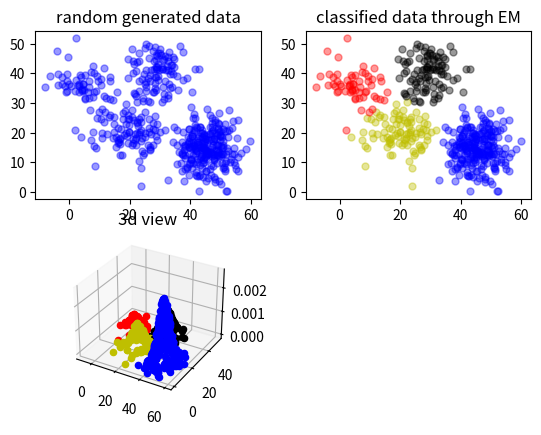

Here is the Python script that generated this plot:
# -*- coding: utf-8 -*-
"""
Created on Tue Nov  6 21:08:02 2018

[redacted]
"""

#m = 10
#k = 2
#def Mixture_of_Gaussian(alpha, mu, sigma):
#    for clock in range(100):
#        for j in range(m):
#            gammaJI = 
#        for i in range(k):
#            
#    return 0
import math
import copy
import numpy as np
import matplotlib.pyplot as plt
from mpl_toolkits.mplot3d import Axes3D

#生成随机数据，4个高斯模型
def generate_data(sigma,N,mu1,mu2,mu3,mu4,alpha):    
    global X                  #可观测数据集    
    X = np.zeros((N, 2))       # 初始化X，2行N列。2维数据，N个样本   
    X=np.matrix(X)    
    global mu                 #随机初始化mu1，mu2，mu3，mu4    
    mu = np.random.random((4,2))    
    mu=np.matrix(mu)   
    global excep              #期望第i个样本属于第j个模型的概率的期望    
    excep=np.zeros((N,4))    
    global alpha_             #初始化混合项系数    
    alpha_=[0.25,0.25,0.25,0.25]    
    for i in range(N):       
        if np.random.random(1) < 0.1:  # 生成0-1之间随机数           
            X[i,:]  = np.random.multivariate_normal(mu1, sigma, 1)     #用第一个高斯模型生成2维数据      
        elif 0.1 <= np.random.random(1) < 0.3:   
            X[i,:] = np.random.multivariate_normal(mu2, sigma, 1)      #用第二个高斯模型生成2维数据 
        elif 0.3 <= np.random.random(1) < 0.6:          
            X[i,:] = np.random.multivariate_normal(mu3, sigma, 1)      #用第三个高斯模型生成2维数据        
        else:           
            X[i,:] = np.random.multivariate_normal(mu4, sigma, 1)      #用第四个高斯模型生成2维数据    
#    print("可观测数据：\n",X)       #输出可观测样本   
#    print("初始化的mu1，mu2，mu3，mu4：",mu)      #输出初始化的mu
    
def e_step(sigma,k,N):    
    global X    
    global mu    
    global excep    
    global alpha_    
    for i in range(N):        
        denom=0        
        for j in range(0,k):            
            denom += alpha_[j]*math.exp(-(X[i,:]-mu[j,:])*sigma.I*np.transpose(X[i,:]-mu[j,:]))/np.sqrt(np.linalg.det(sigma))       #分母        
        for j in range(0,k):           
            numer = math.exp(-(X[i,:]-mu[j,:])*sigma.I*np.transpose(X[i,:]-mu[j,:]))/np.sqrt(np.linalg.det(sigma))        #分子            
            excep[i,j]=alpha_[j]*numer/denom      #求期望   
#    print("隐藏变量：\n",excep) 
    
def m_step(k,N):    
    global excep    
    global X    
    global alpha_    
    for j in range(0,k):        
        denom=0   #分母        
        numer=0   #分子        
        for i in range(N):            
            numer += excep[i,j]*X[i,:]            
            denom += excep[i,j]        
        mu[j,:] = numer/denom    #求均值        
        alpha_[j]=denom/N        #求混合项系数 


if __name__ == '__main__':   
    iter_num=1000  #迭代次数   
    N=500         #样本数目   
    k=4            #高斯模型数  
    probility = np.zeros(N)    #混合高斯分布  
    u1=[5,35]   
    u2=[30,40]   
    u3=[20,20]    
    u4=[45,15]    
    sigma=np.matrix([[30, 0], [0, 30]])               #协方差矩阵    
    alpha=[0.1,0.2,0.3,0.4]         #混合项系数    
    generate_data(sigma,N,u1,u2,u3,u4,alpha)     #生成数据    
    #迭代计算    
    for i in range(iter_num):        
        err=0     #均值误差        
        err_alpha=0    #混合项系数误差        
        Old_mu = copy.deepcopy(mu)        
        Old_alpha = copy.deepcopy(alpha_)        
        e_step(sigma,k,N)     # E步        
        m_step(k,N)           # M步        
        print("迭代次数:",i+1)        
#        print("估计的均值:",mu)        
#        print("估计的混合项系数:",alpha_)        
        for z in range(k):            
            err += (abs(Old_mu[z,0]-mu[z,0])+abs(Old_mu[z,1]-mu[z,1]))      #计算误差            
            err_alpha += abs(Old_alpha[z]-alpha_[z])        
        if (err<=0.001) and (err_alpha<0.001):     #达到精度退出迭代      
#            print(err,err_alpha) 
            break    
    #可视化结果    
    # 画生成的原始数据  
    '''
    print(type(X))
    print(sigma)
    print(alpha_)
    print(mu)
    '''
    plt.subplot(221)    
    plt.scatter(X[:,0].getA(), X[:,1].getA(),c='b',s=25,alpha=0.4,marker='o')    #T散点颜色，s散点大小，alpha透明度，marker散点形状    
    plt.title('random generated data')    
    #画分类好的数据    
    plt.subplot(222) 
    plt.title('classified data through EM') 
    order=np.zeros(N)  
    color=['b','r','k','y']    
    for i in range(N):       
        for j in range(k):      
            if excep[i,j]==max(excep[i,:]):   
                order[i]=j     #选出X[i,:]属于第几个高斯模型     
            probility[i] += alpha_[int(order[i])]*math.exp(-(X[i,:]-mu[j,:])*sigma.I*np.transpose(X[i,:]-mu[j,:]))/(np.sqrt(np.linalg.det(sigma))*2*np.pi)    #计算混合高斯分布      
        plt.scatter(X[i, 0], X[i, 1], c=color[int(order[i])], s=25, alpha=0.4, marker='o')      #绘制分类后的散点图  
    #绘制三维图像    
    ax = plt.subplot(223, projection='3d')
    plt.title('3d view')  
    for i in range(N):        
        ax.scatter(X[i, 0], X[i, 1], probility[i], c=color[int(order[i])])  
    plt.show()
